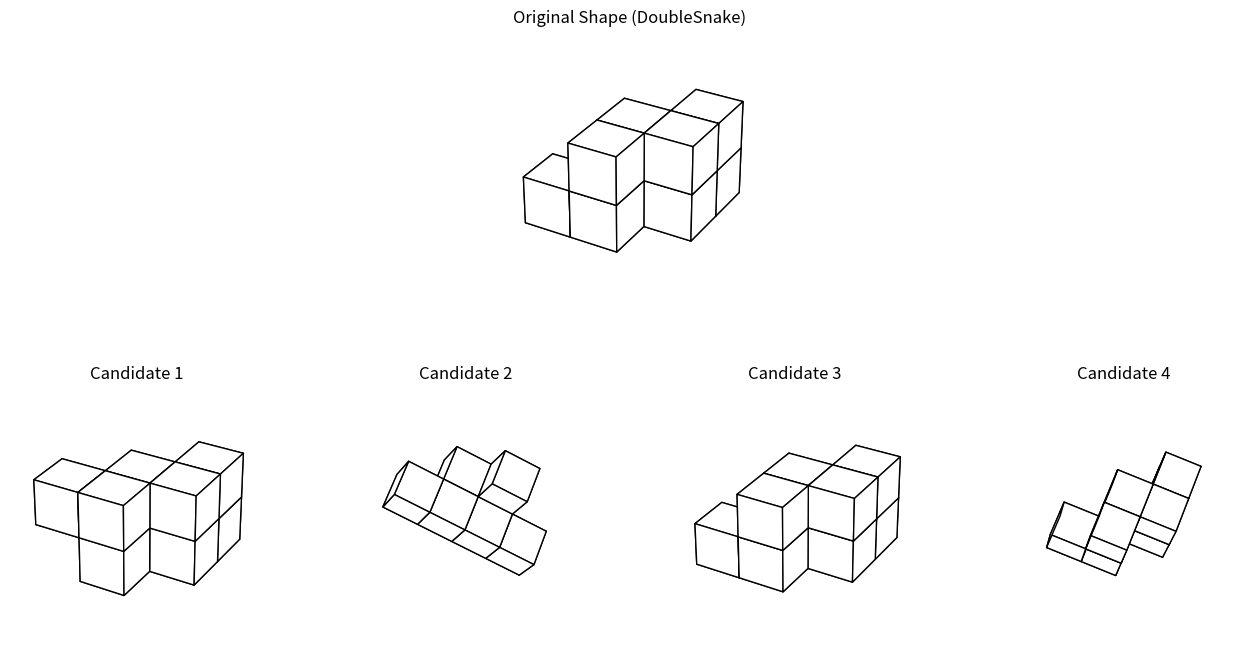

Recreate this plot in Python.
#!/usr/bin/env python3
import os
import random
import argparse
import json
import numpy as np
import matplotlib.pyplot as plt

from mpl_toolkits.mplot3d.art3d import Poly3DCollection
from matplotlib.gridspec import GridSpec

# Global dictionary of polycube shapes.
SHAPES = {
    "L3D": [(0, 0, 0), (1, 0, 0), (2, 0, 0), (2, 1, 0), (2, 1, 1)],
    "Stair": [(0, 0, 0), (1, 0, 0), (1, 1, 0), (2, 1, 0), (2, 1, 1), (3, 1, 1)],
    "Cross3D": [
        (1, 1, 1),
        (0, 1, 1),
        (2, 1, 1),
        (1, 0, 1),
        (1, 2, 1),
        (1, 1, 0),
        (1, 1, 2),
    ],
    "Ring": [  # A ring-like shape.
        (0, 0, 0),
        (1, 0, 0),
        (2, 0, 0),
        (2, 1, 0),
        (1, 1, 0),
        (0, 1, 0),
        (0, 1, 1),
        (1, 1, 1),
    ],
    "Snake": [  # A snake-like polycube, turning in three dimensions.
        (0, 0, 0),
        (1, 0, 0),
        (1, 1, 0),
        (1, 1, 1),
        (1, 2, 1),
        (2, 2, 1),
        (2, 2, 2),
        (2, 3, 2),
    ],
    "TShape": [  # T‐shaped polycube with a central protrusion.
        (1, 0, 0),  # bottom center
        (0, 1, 0),  # left arm
        (1, 1, 0),  # center junction
        (2, 1, 0),  # right arm
        (1, 2, 0),  # top arm
        (1, 1, 1),  # cube on top of the center
    ],
    "Spiral": [  # A spiral staircase polycube, twisting upward.
        (0, 0, 0),
        (1, 0, 0),
        (1, 1, 0),
        (1, 1, 1),
        (0, 1, 1),
        (0, 2, 1),
        (0, 2, 2),
        (-1, 2, 2),
    ],
    "Branch": [  # A branching polycube with an offshoot.
        (0, 0, 0),
        (1, 0, 0),
        (2, 0, 0),
        (3, 0, 0),
        (1, 1, 0),
        (2, 1, 0),
        (2, 1, 1),
    ],
    "DoubleSnake": [  # A double-layer snake polycube weaving between two layers.
        (0, 0, 0),
        (1, 0, 0),
        (1, 0, 1),
        (1, 1, 1),
        (1, 1, 0),
        (2, 1, 0),
        (2, 1, 1),
        (2, 2, 1),
        (2, 2, 0),
    ],
    "Zigzag": [  # A zigzag polycube with multi‐axis turns.
        (0, 0, 0),
        (1, 0, 0),  # right
        (1, 1, 0),  # forward
        (2, 1, 0),  # right again
        (2, 1, 1),  # upward turn
        (2, 2, 1),  # forward
        (3, 2, 1),  # right
        (3, 2, 2),  # upward finish
    ],
}

# Mapping of visually similar shapes based on their coordinates.
# Each key maps to a list of other shape names considered visually similar.
SIMILAR_MAPPING = {
    "L3D": ["TShape", "Stair"],
    "Stair": ["TShape", "L3D"],
    "Cross3D": ["Ring"],
    "Ring": ["Cross3D"],
    "Snake": ["Spiral", "Zigzag"],
    "TShape": ["L3D", "Stair"],
    "Spiral": ["Snake", "Zigzag"],
    "Branch": ["DoubleSnake"],
    "DoubleSnake": ["Branch"],
    "Zigzag": ["Snake", "Spiral"],
}


def set_axes_equal(ax, all_vertices):
    """
    Make the aspect ratio of the 3D plot equal so our shape is not distorted.
    """
    all_vertices = np.array(all_vertices)
    x_limits = [np.min(all_vertices[:, 0]), np.max(all_vertices[:, 0])]
    y_limits = [np.min(all_vertices[:, 1]), np.max(all_vertices[:, 1])]
    z_limits = [np.min(all_vertices[:, 2]), np.max(all_vertices[:, 2])]

    # Compute ranges and midpoints.
    x_range = x_limits[1] - x_limits[0]
    y_range = y_limits[1] - y_limits[0]
    z_range = z_limits[1] - z_limits[0]
    max_range = max(x_range, y_range, z_range)

    x_mid = np.mean(x_limits)
    y_mid = np.mean(y_limits)
    z_mid = np.mean(z_limits)

    ax.set_xlim(x_mid - max_range / 2, x_mid + max_range / 2)
    ax.set_ylim(y_mid - max_range / 2, y_mid + max_range / 2)
    ax.set_zlim(z_mid - max_range / 2, z_mid + max_range / 2)
    ax.set_box_aspect([1, 1, 1])
    ax.set_xticks([])
    ax.set_yticks([])
    ax.set_zticks([])
    ax.set_axis_off()


def cube_vertices(origin, size=1.0):
    """
    Given an (x, y, z) origin and a cube edge size, return the 8 corner vertices of that cube.
    """
    x, y, z = origin
    return np.array(
        [
            [x, y, z],
            [x + size, y, z],
            [x + size, y + size, z],
            [x, y + size, z],
            [x, y, z + size],
            [x + size, y, z + size],
            [x + size, y + size, z + size],
            [x, y + size, z + size],
        ]
    )


def plot_cubes(ax, vertices, title=""):
    """
    Plot each cube face-by-face using its 8 vertices,
    and optionally set a subplot title.
    """
    n_cubes = len(vertices) // 8
    vertices_reshaped = vertices.reshape((n_cubes, 8, 3))
    for cube_verts in vertices_reshaped:
        faces = [
            [0, 1, 2, 3],  # bottom
            [4, 5, 6, 7],  # top
            [0, 1, 5, 4],  # side
            [2, 3, 7, 6],  # side
            [1, 2, 6, 5],  # front
            [0, 3, 7, 4],  # back
        ]
        for face in faces:
            polygon = Poly3DCollection(
                [cube_verts[face]],
                facecolors="white",
                edgecolors="black",
                alpha=1.0,
            )
            ax.add_collection3d(polygon)
    ax.set_title(title, fontsize=12)
    set_axes_equal(ax, vertices)


def generate_shape_vertices(shape_name, cube_size=1.0):
    """
    Return an array of *all* corner vertices for the given shape name.
    """
    if shape_name not in SHAPES:
        raise ValueError(f"Unknown shape {shape_name}")
    cube_origins = SHAPES[shape_name]
    all_vertices = []
    for origin in cube_origins:
        corners = cube_vertices(origin, size=cube_size)
        all_vertices.append(corners)
    return np.vstack(all_vertices)  # Nx3 array


def get_transformed_candidate(transformation_func, original, max_attempts=10):
    """
    Apply the transformation function to the original vertices until the
    candidate differs from the original (within a tolerance).
    """
    for _ in range(max_attempts):
        candidate = transformation_func(original)
        if not np.allclose(candidate, original, atol=1e-6):
            return candidate
    return candidate


def transform_rotate(vertices):
    """
    Rotate the shape randomly and return the new vertex array.
    (This is our correct candidate transformation.)
    """
    angle_x = np.deg2rad(np.random.uniform(10, 45))
    angle_y = np.deg2rad(np.random.uniform(10, 45))
    angle_z = np.deg2rad(np.random.uniform(10, 45))
    Rx = np.array(
        [
            [1, 0, 0],
            [0, np.cos(angle_x), -np.sin(angle_x)],
            [0, np.sin(angle_x), np.cos(angle_x)],
        ]
    )
    Ry = np.array(
        [
            [np.cos(angle_y), 0, np.sin(angle_y)],
            [0, 1, 0],
            [-np.sin(angle_y), 0, np.cos(angle_y)],
        ]
    )
    Rz = np.array(
        [
            [np.cos(angle_z), -np.sin(angle_z), 0],
            [np.sin(angle_z), np.cos(angle_z), 0],
            [0, 0, 1],
        ]
    )
    R = Rz @ Ry @ Rx
    center = vertices.mean(axis=0)
    shifted = vertices - center
    rotated = (R @ shifted.T).T
    return rotated + center


def transform_scale(vertices):
    """
    Apply a slight, non-uniform scaling to the shape.
    Scale factors are chosen very close to 1.0 for a subtle effect.
    """
    scale_factors = np.array(
        [
            np.random.uniform(0.9, 1.1),
            np.random.uniform(0.9, 1.1),
            np.random.uniform(0.9, 1.1),
        ]
    )
    center = vertices.mean(axis=0)
    shifted = vertices - center
    scaled = shifted * scale_factors
    return scaled + center


def transform_shear(vertices):
    """
    Apply a slight shear transformation to the shape.
    The shear factors are small for a more subtle effect.
    """
    shear_factor1 = np.random.uniform(0.05, 0.15)
    shear_factor2 = np.random.uniform(0.05, 0.15)
    shear_matrix = np.array([[1, shear_factor1, 0], [shear_factor2, 1, 0], [0, 0, 1]])
    center = vertices.mean(axis=0)
    shifted = vertices - center
    sheared = (shear_matrix @ shifted.T).T
    return sheared + center


def transform_mirror(vertices):
    """
    Mirror (reflect) the shape along a randomly chosen axis.
    """
    center = vertices.mean(axis=0)
    shifted = vertices - center
    mirrored = shifted.copy()
    axis = random.choice([0, 1, 2])
    mirrored[:, axis] = -mirrored[:, axis]
    return mirrored + center


def transform_rot_mix(vertices):
    """
    Combine a subtle rotation with a shear transformation.
    First, apply a small rotation (5-15 degrees around the z-axis),
    then apply a shear transformation with increased shear factors so that the shear effect is more visible.
    """
    # Apply a small rotation around the z-axis.
    angle = np.deg2rad(np.random.uniform(5, 15))
    Rz = np.array(
        [
            [np.cos(angle), -np.sin(angle), 0],
            [np.sin(angle), np.cos(angle), 0],
            [0, 0, 1],
        ]
    )
    center = vertices.mean(axis=0)
    shifted = vertices - center
    rotated = (Rz @ shifted.T).T + center

    # Now apply a shear transformation with increased shear factors.
    shear_factor1 = np.random.uniform(
        0.1, 0.2
    )  # Increased range for a more visible shear effect.
    shear_factor2 = np.random.uniform(0.1, 0.2)
    shear_matrix = np.array([[1, shear_factor1, 0], [shear_factor2, 1, 0], [0, 0, 1]])
    shifted = rotated - center
    sheared = (shear_matrix @ shifted.T).T + center
    return sheared


def get_visually_similar_candidate(chosen_shape_name, original_vertices, cube_size=1.0):
    """
    Return a candidate from SHAPES that is visually similar to the chosen shape,
    using a pre-defined mapping based on coordinates.
    The candidate is generated from a shape listed in SIMILAR_MAPPING (if available)
    and then a random rotation is applied.

    To avoid errors when comparing arrays of different shapes, we first check if
    the candidate's shape is different from the original; if so, we return it immediately.
    Otherwise, we check numerical closeness.
    """
    if chosen_shape_name in SIMILAR_MAPPING:
        similar_candidates = SIMILAR_MAPPING[chosen_shape_name]
        if similar_candidates:
            random.shuffle(similar_candidates)
            for similar_shape_name in similar_candidates:
                candidate_vertices = generate_shape_vertices(
                    similar_shape_name, cube_size
                )
                candidate_vertices = get_transformed_candidate(
                    transform_rotate, candidate_vertices
                )
                if (
                    candidate_vertices.shape != original_vertices.shape
                    or not np.allclose(candidate_vertices, original_vertices, atol=1e-6)
                ):
                    return ("visually_similar", candidate_vertices)
    # Fallback: if no mapping exists or no candidate is found, return None.
    return None


def generate_one_image(index):
    """
    Generate a single image with a complex polycube shape and four candidate transformations.
    The correct candidate (rotate) is always generated, while three wrong candidates are produced:
      - Two wrong candidates are produced by randomly chosen transformation functions.
      - One wrong candidate is a visually similar shape (if available) from the mapping.
    The candidate order is shuffled so that the correct candidate appears in a random position.
    Metadata about the image is appended to metadata.jsonl.
    """
    # Choose an original shape.
    shapes_list = list(SHAPES.keys())
    shape_name = random.choice(shapes_list)
    original_vertices = generate_shape_vertices(shape_name, cube_size=1.0)

    # Correct candidate (pure rotation) ensuring it differs from the original.
    rotate_vertices = get_transformed_candidate(transform_rotate, original_vertices)

    # Define a pool of wrong transformation functions.
    wrong_transformations = {
        "scale": transform_scale,
        "shear": transform_shear,
        "mirror": transform_mirror,
        "rot_mix": transform_rot_mix,  # Combination: small rotation + more visible shear.
    }

    wrong_candidates = []
    # First, try to get a visually similar candidate from the mapping.
    vis_candidate = get_visually_similar_candidate(
        shape_name, original_vertices, cube_size=1.0
    )
    if vis_candidate is not None:
        wrong_candidates.append(vis_candidate)
    # Now, choose enough wrong transformation candidates to reach 3 wrong candidates.
    num_wrong_needed = 3 - len(wrong_candidates)
    wrong_keys = random.sample(list(wrong_transformations.keys()), num_wrong_needed)
    for key in wrong_keys:
        candidate = get_transformed_candidate(
            wrong_transformations[key], original_vertices
        )
        wrong_candidates.append((key, candidate))

    # Build the full candidate list (1 correct + 3 wrong = 4 total) and shuffle.
    candidates = [("rotate", rotate_vertices)] + wrong_candidates
    random.shuffle(candidates)

    # Determine the correct candidate index (0-based).
    correct_candidate_index = [
        i for i, cand in enumerate(candidates) if cand[0] == "rotate"
    ][0]

    # Create the figure with subplots.
    fig = plt.figure(figsize=(16, 8))
    gs = GridSpec(2, 4, height_ratios=[1, 1], wspace=0.3, hspace=0.3)

    # Top row: original shape.
    ax_orig = fig.add_subplot(gs[0, :], projection="3d")
    plot_cubes(ax_orig, original_vertices, title=f"Original Shape ({shape_name})")

    # Bottom row: 4 candidate subplots.
    for i in range(4):
        ax = fig.add_subplot(gs[1, i], projection="3d")
        label, candidate_vertices = candidates[i]
        plot_cubes(ax, candidate_vertices, title=f"Candidate {i + 1}")

    # Save the figure.
    filename = f"{shape_name}_mrt_{index}.png"
    outdir = "mrt_images"
    os.makedirs(outdir, exist_ok=True)
    output_path = os.path.join(outdir, filename)
    plt.savefig(output_path, dpi=150, bbox_inches="tight", pad_inches=0)
    plt.close(fig)

    # Write metadata to metadata.jsonl.
    metadata = {
        "filename": filename,
        "candidate_order": [label for label, _ in candidates],
        "correct_candidate": correct_candidate_index + 1,  # 1-indexed
    }
    with open("mrt_images/metadata.jsonl", "a") as f:
        f.write(json.dumps(metadata) + "\n")


def main():
    parser = argparse.ArgumentParser(
        description="Generate multiple mental-rotation test images of complex polycubes."
    )
    parser.add_argument(
        "--num_images", "-n", type=int, default=1, help="Number of images to generate."
    )
    args = parser.parse_args()

    for i in range(args.num_images):
        generate_one_image(i)


if __name__ == "__main__":
    main()
